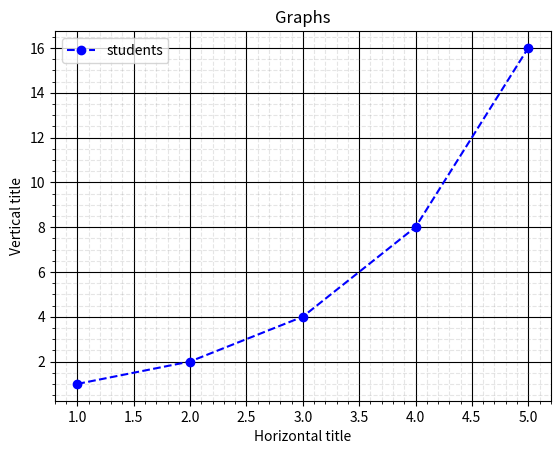

Reproduce this figure in Python.
import matplotlib.pyplot as plt

x1 = [1,2,3,4,5]
y1 = [1,2,4,8,16]

plt.plot(x1, y1, 'bo--', label = 'students')
plt.legend(loc='best')


plt.title('Graphs')
plt.xlabel('Horizontal title')
plt.ylabel('Vertical title')
plt.grid(which= 'major',linestyle='-',color='black')
plt.minorticks_on()
plt.grid(which= 'minor',linestyle='--',color='gray',alpha=0.2)#alpha makes minor lines brighter
plt.show()